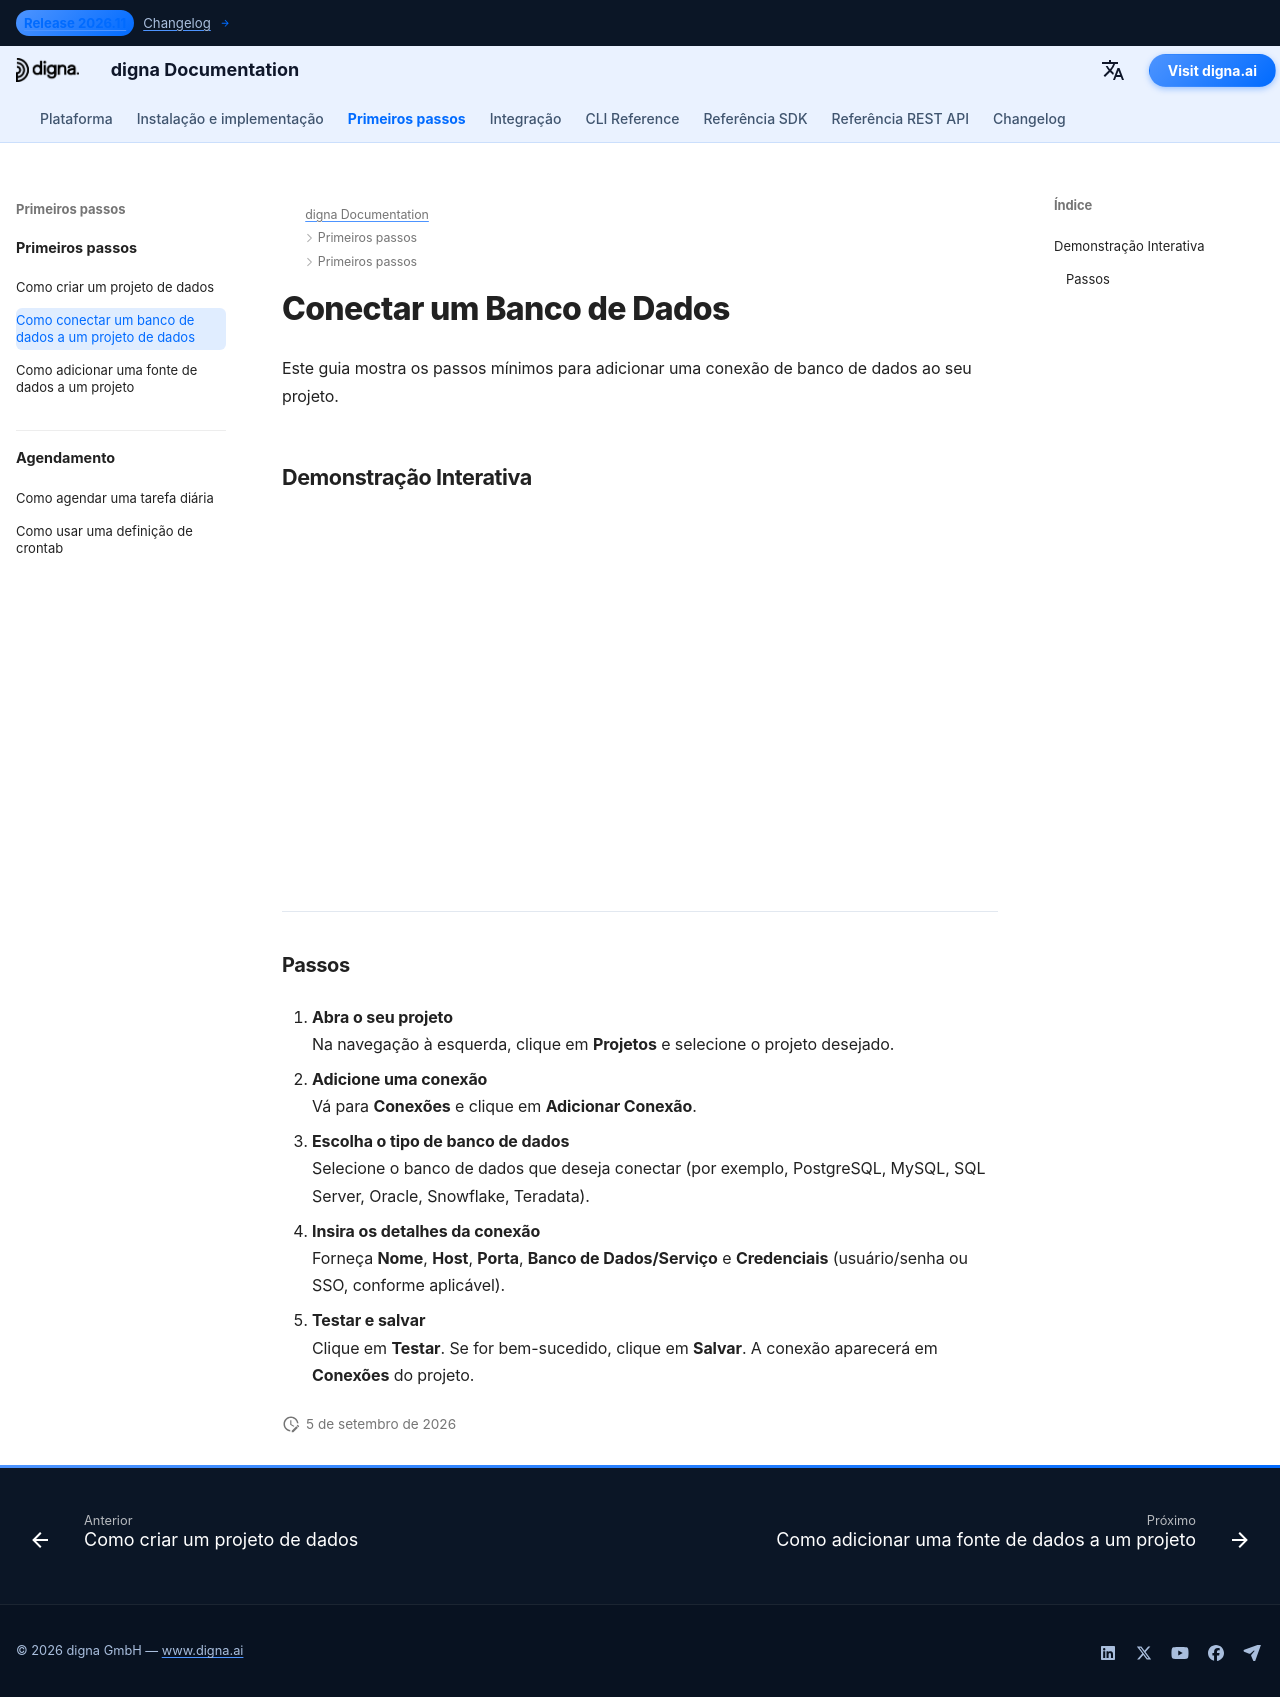

repository: dignaai/digna-docs · page: pt/getting_started/how_to_connect_database_to_data_project/index.html · generator: mkdocs

---
title: Conectar um Banco de Dados | digna Documentation
description: Guia passo a passo para conectar um banco de dados a um projeto existente no digna. Aprenda a configurar conexões, fornecer credenciais e habilitar acesso seguro.
image: /assets/logo_square.png
---

# Conectar um Banco de Dados

Este guia mostra os passos mínimos para adicionar uma conexão de banco de dados ao seu projeto.

## Demonstração Interativa

<!--ARCADE EMBED START-->
<div style="position: relative; padding-bottom: calc(45.27777777777778% + 41px); height: 0; width: 100%;">
  <iframe
    src="https://demo.arcade.software/NhlhDLqeW9wC5zaLlYPa?embed&embed_mobile=tab&embed_desktop=inline&show_copy_link=true"
    title="Conectar um Banco de Dados a um Projeto"
    frameborder="0"
    loading="lazy"
    webkitallowfullscreen
    mozallowfullscreen
    allowfullscreen
    allow="clipboard-write"
    style="position: absolute; top: 0; left: 0; width: 100%; height: 100%; color-scheme: light;">
  </iframe>
</div>
<!--ARCADE EMBED END-->

---

### Passos

1. **Abra o seu projeto**  
   Na navegação à esquerda, clique em **Projetos** e selecione o projeto desejado.

2. **Adicione uma conexão**  
   Vá para **Conexões** e clique em **Adicionar Conexão**.

3. **Escolha o tipo de banco de dados**  
   Selecione o banco de dados que deseja conectar (por exemplo, PostgreSQL, MySQL, SQL Server, Oracle, Snowflake, Teradata).

4. **Insira os detalhes da conexão**  
   Forneça **Nome**, **Host**, **Porta**, **Banco de Dados/Serviço** e **Credenciais** (usuário/senha ou SSO, conforme aplicável).

5. **Testar e salvar**  
   Clique em **Testar**. Se for bem-sucedido, clique em **Salvar**. A conexão aparecerá em **Conexões** do projeto.
